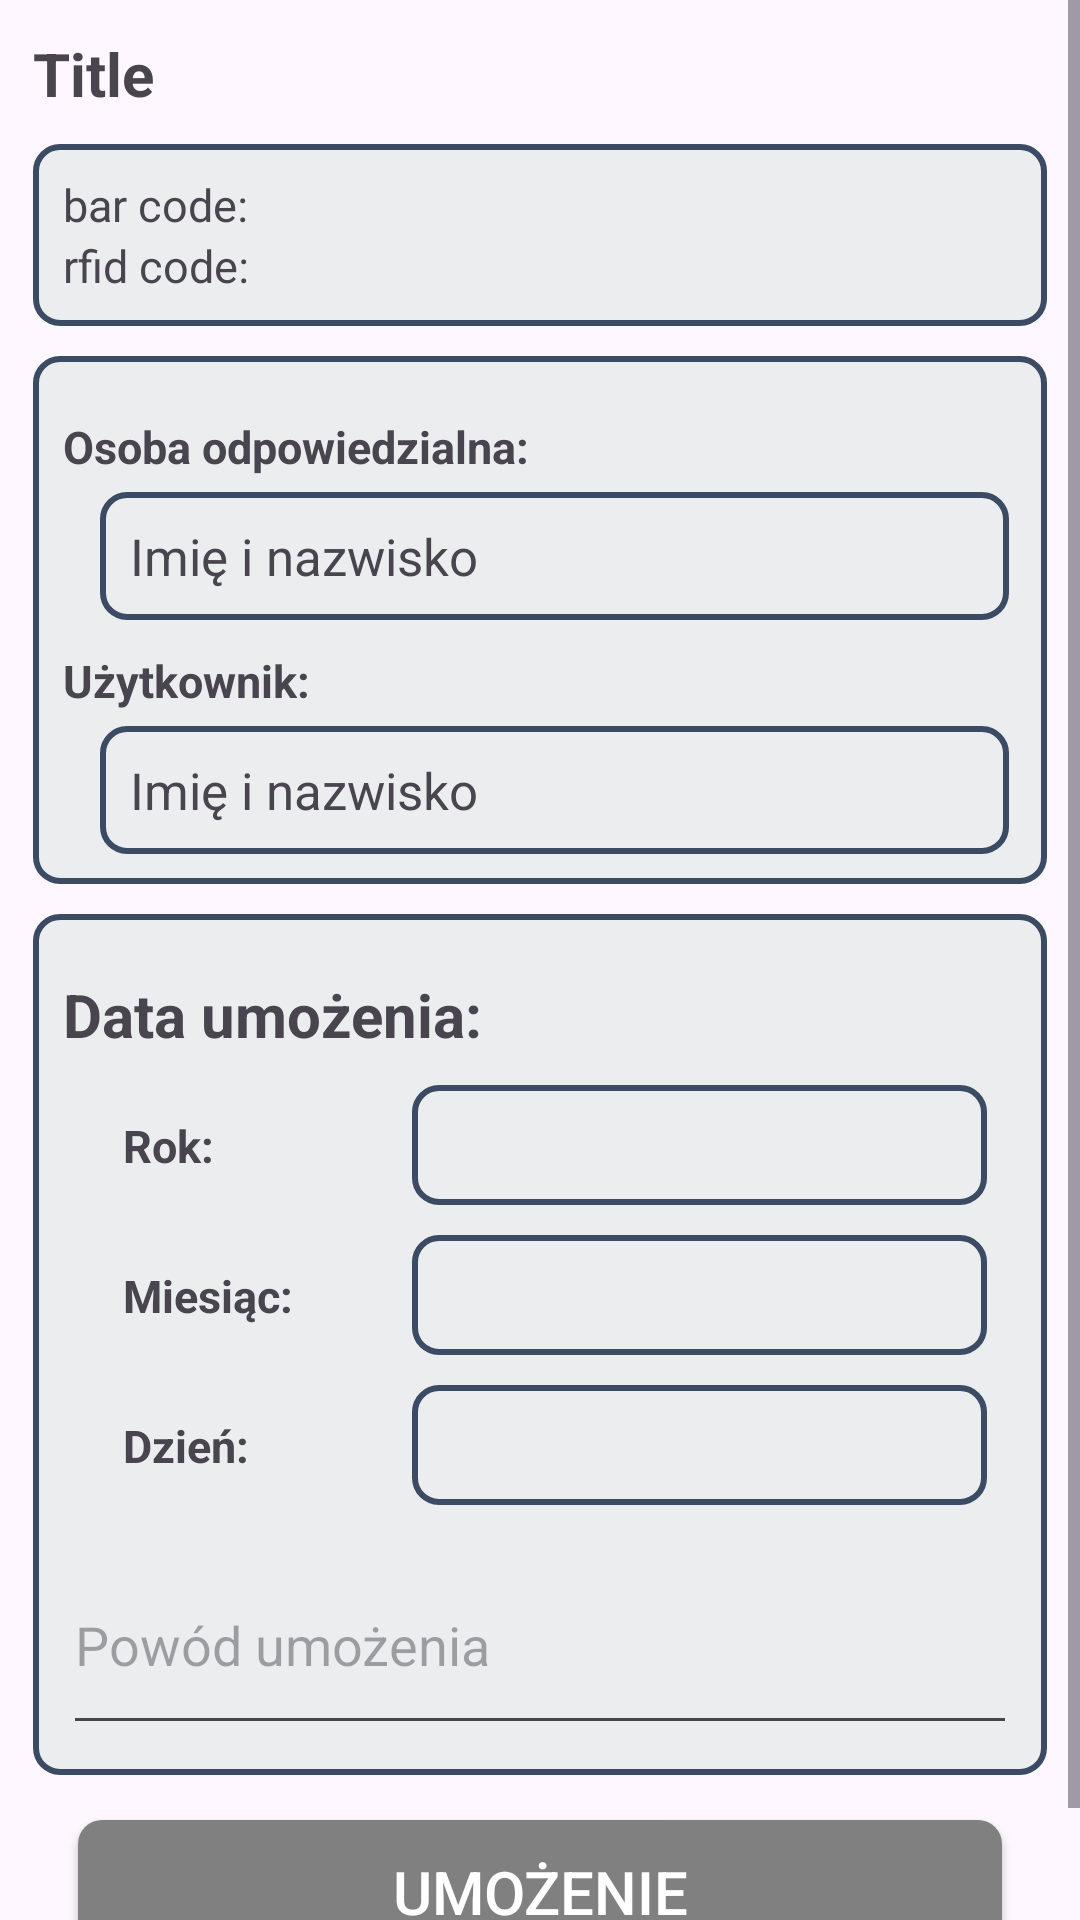

Produce the Android XML layout that renders to this screen, including the resource entries it uses.
<!-- AndroidManifest.xml: application theme Theme.Inwento -->
<!-- res/layout/dialog_scrap_product.xml -->
<?xml version="1.0" encoding="utf-8"?>
<ScrollView xmlns:android="http://schemas.android.com/apk/res/android"
    android:layout_width="match_parent"
    android:layout_height="match_parent">

    <LinearLayout xmlns:android="http://schemas.android.com/apk/res/android"
        android:layout_width="match_parent"
        android:layout_height="wrap_content"
        android:layout_margin="1dp">

        <LinearLayout
            android:layout_width="match_parent"
            android:layout_height="wrap_content"
            android:layout_margin="10dp"
            android:gravity="center"
            android:orientation="vertical">

            <TextView
                android:id="@+id/dspTitle"
                android:layout_width="match_parent"
                android:layout_height="wrap_content"
                android:text="Title"
                android:textSize="20sp"
                android:textStyle="bold" />

            <TextView
                android:id="@+id/dspWarningScrap"
                android:layout_width="match_parent"
                android:layout_height="wrap_content"
                android:background="@color/red"
                android:gravity="center"
                android:padding="5dp"
                android:layout_marginTop="5dp"
                android:text="Product jest umożony"
                android:textColor="@color/white"
                android:textSize="18sp"
                android:visibility="gone"/>

            <LinearLayout
                android:layout_width="match_parent"
                android:layout_height="wrap_content"
                android:layout_marginTop="10dp"
                android:background="@drawable/border_background"
                android:gravity="center"
                android:orientation="vertical"
                android:padding="10dp">

                <TextView
                    android:id="@+id/dspCode"
                    android:layout_width="wrap_content"
                    android:layout_height="wrap_content"
                    android:layout_gravity="left"
                    android:text="@string/bar_code"
                    android:textSize="15sp" />

                <TextView
                    android:id="@+id/dspCodeRfid"
                    android:layout_width="wrap_content"
                    android:layout_height="wrap_content"
                    android:layout_gravity="left"
                    android:text="@string/rfid_code"
                    android:textSize="15sp" />


            </LinearLayout>


            <LinearLayout
                android:layout_width="match_parent"
                android:layout_height="wrap_content"
                android:layout_marginTop="10dp"
                android:background="@drawable/border_background"
                android:gravity="center"
                android:orientation="vertical"
                android:padding="10dp">

                <TextView
                    android:layout_width="match_parent"
                    android:layout_height="wrap_content"
                    android:paddingTop="10dp"
                    android:text="@string/liable_user"
                    android:textSize="15sp"
                    android:textStyle="bold" />

                <TextView
                    android:id="@+id/dspLiable"
                    android:layout_width="match_parent"
                    android:layout_height="wrap_content"
                    android:layout_marginLeft="10dp"
                    android:layout_marginTop="5dp"
                    android:layout_marginRight="5dp"
                    android:background="@drawable/border_background"
                    android:padding="10dp"
                    android:text="@string/name_and_surname"
                    android:textSize="17sp" />


                <TextView
                    android:layout_width="match_parent"
                    android:layout_height="wrap_content"
                    android:paddingTop="10dp"
                    android:text="@string/user"
                    android:textSize="15sp"
                    android:textStyle="bold" />

                <TextView
                    android:id="@+id/dspReceiver"
                    android:layout_width="match_parent"
                    android:layout_height="wrap_content"
                    android:layout_marginLeft="10dp"
                    android:layout_marginTop="5dp"
                    android:layout_marginRight="5dp"
                    android:background="@drawable/border_background"
                    android:padding="10dp"
                    android:text="@string/name_and_surname"
                    android:textSize="17sp" />

            </LinearLayout>

            <LinearLayout
                android:layout_width="match_parent"
                android:layout_height="wrap_content"
                android:layout_marginTop="10dp"
                android:background="@drawable/border_background"
                android:gravity="center"
                android:orientation="vertical"
                android:padding="10dp">

                <TextView
                    android:layout_width="match_parent"
                    android:layout_height="wrap_content"
                    android:paddingTop="10dp"
                    android:paddingBottom="10dp"
                    android:text="@string/scrap_date"
                    android:textSize="20sp"
                    android:textStyle="bold" />
                <LinearLayout
                    android:layout_width="match_parent"
                    android:layout_height="wrap_content"
                    android:orientation="horizontal">

                    <TextView
                        android:layout_width="0dp"
                        android:layout_height="match_parent"
                        android:layout_weight="5"
                        android:paddingTop="10dp"
                        android:paddingStart="20dp"
                        android:text="@string/year"
                        android:textSize="15sp"
                        android:textStyle="bold" />

                    <Spinner
                        android:id="@+id/dspDataYear"
                        android:layout_width="0dp"
                        android:layout_height="wrap_content"
                        android:layout_weight="9"
                        android:layout_gravity="center_horizontal"
                        android:layout_marginLeft="10dp"
                        android:layout_marginTop="10dp"
                        android:layout_marginRight="10dp"
                        android:background="@drawable/border_background"
                        android:contentDescription="description"
                        android:minHeight="40dp"
                        android:padding="5dp" />
                </LinearLayout>

                <LinearLayout
                    android:layout_width="match_parent"
                    android:layout_height="wrap_content"
                    android:orientation="horizontal">

                    <TextView
                        android:layout_width="0dp"
                        android:layout_height="match_parent"
                        android:layout_weight="5"
                        android:paddingStart="20dp"
                        android:paddingTop="10dp"
                        android:text="@string/month"
                        android:textSize="15sp"
                        android:textStyle="bold" />

                    <Spinner
                        android:id="@+id/dspDataMonth"
                        android:layout_width="0dp"
                        android:layout_height="wrap_content"
                        android:layout_gravity="center_horizontal"
                        android:layout_marginLeft="10dp"
                        android:layout_marginTop="10dp"
                        android:layout_marginRight="10dp"
                        android:layout_weight="9"
                        android:background="@drawable/border_background"
                        android:contentDescription="description"
                        android:minHeight="40dp"
                        android:padding="5dp" />
                </LinearLayout>

                <LinearLayout
                    android:layout_width="match_parent"
                    android:layout_height="wrap_content"
                    android:orientation="horizontal">

                    <TextView
                        android:layout_width="0dp"
                        android:layout_height="match_parent"
                        android:layout_weight="5"
                        android:paddingStart="20dp"
                        android:paddingTop="10dp"
                        android:text="@string/day"
                        android:textSize="15sp"
                        android:textStyle="bold" />

                    <Spinner
                        android:id="@+id/dspDataDay"
                        android:layout_width="0dp"
                        android:layout_height="wrap_content"
                        android:layout_gravity="center_horizontal"
                        android:layout_marginLeft="10dp"
                        android:layout_marginTop="10dp"
                        android:layout_marginRight="10dp"
                        android:layout_weight="9"
                        android:background="@drawable/border_background"
                        android:contentDescription="description"
                        android:minHeight="40dp"
                        android:padding="5dp" />
                </LinearLayout>



                <EditText
                    android:id="@+id/dspReason"
                    android:layout_width="match_parent"
                    android:layout_height="wrap_content"
                    android:ems="10"
                    android:hint="@string/scrap_reason"
                    android:inputType="text"
                    android:minHeight="70dp"
                    android:text="" />

            </LinearLayout>

            <Button
                android:id="@+id/dscBtnScrap"
                android:layout_width="match_parent"
                android:layout_height="wrap_content"
                android:layout_margin="15dp"
                android:background="@drawable/btn_rounded"
                android:text="@string/scrap"
                android:textColor="@color/white"
                android:textSize="20sp" />
        </LinearLayout>


    </LinearLayout>
</ScrollView>
<!-- resources referenced by this layout -->
<resources>
  <color name="red">#FF0000</color>
  <color name="white">#FFFFFFFF</color>
  <!-- drawable border_background (drawable) -->
  <shape xmlns:android="http://schemas.android.com/apk/res/android"
      android:shape="rectangle">
      <stroke
          android:width="2dp"
          android:color="@color/btnColor" />
      <solid android:color="@color/backColor2" />
      <corners android:radius="8dp" />
  </shape>
  <!-- drawable btn_rounded (drawable) -->
  <shape xmlns:android="http://schemas.android.com/apk/res/android"
      android:shape="rectangle">
      <solid android:color="@color/gray" />
      <corners android:radius="8dp" />
  </shape>
  <string name="bar_code">bar code:</string>
  <string name="day">Dzień:</string>
  <string name="liable_user">Osoba odpowiedzialna:</string>
  <string name="month">Miesiąc:</string>
  <string name="name_and_surname">Imię i nazwisko</string>
  <string name="rfid_code">rfid code:</string>
  <string name="scrap">Umożenie</string>
  <string name="scrap_date">Data umożenia:</string>
  <string name="scrap_reason">Powód umożenia</string>
  <string name="user">Użytkownik:</string>
  <string name="year">Rok:</string>
  <style name="Theme.Inwento" parent="Base.Theme.Inwento" />
  <color name="btnColor">#3c4b64</color>
  <color name="backColor2">#ebedef</color>
  <color name="gray">#FF808080</color>
  <style name="Base.Theme.Inwento" parent="Theme.Material3.DayNight.NoActionBar">
           <item name="colorPrimary">@color/btnColor</item>
      </style>
</resources>
